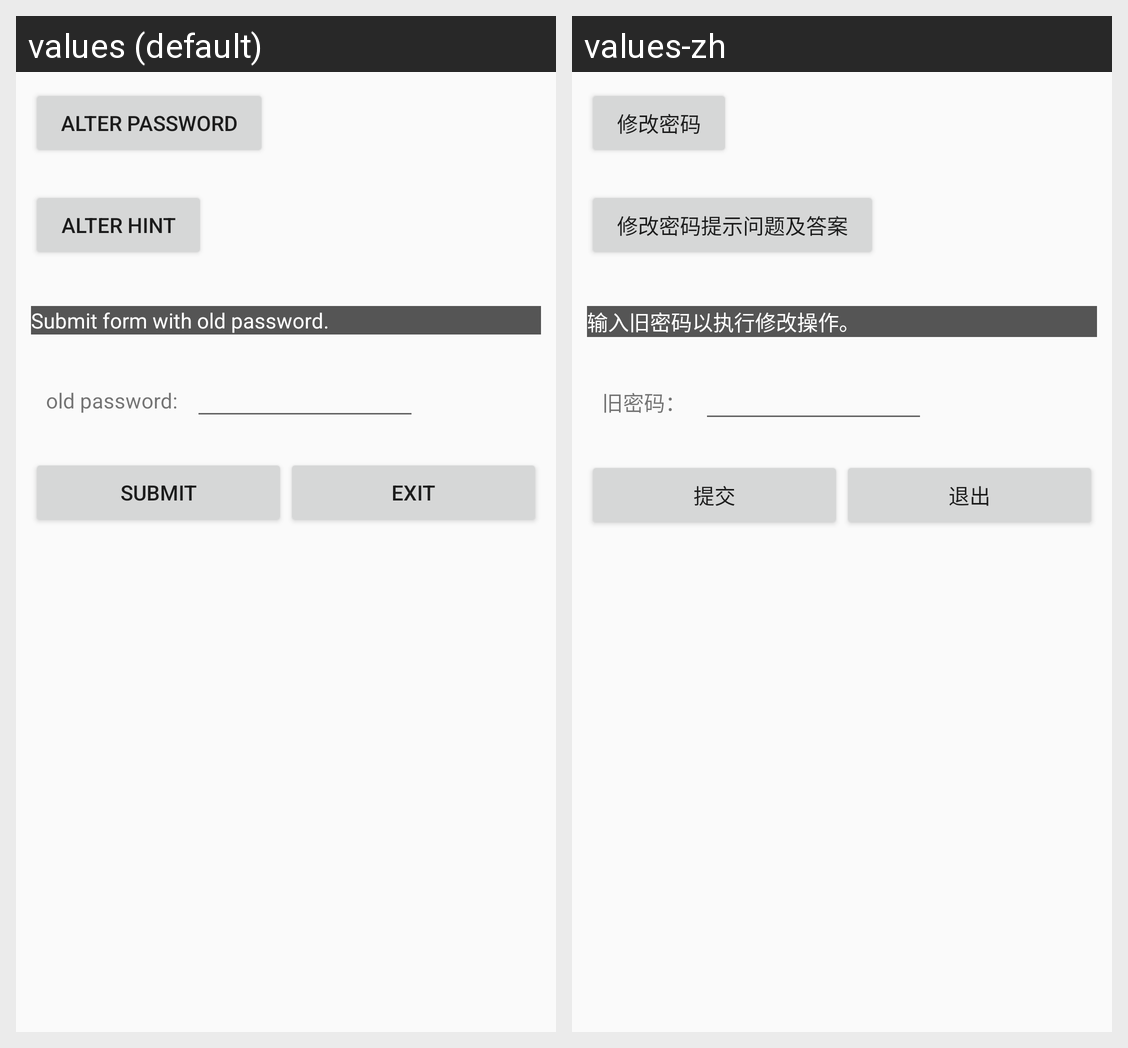

The same Android screen rendered under two of its app's locales, left to right. List the strings drawn on it with the default value and each locale's translation.
Android screen res/layout/dialog_safeset.xml rendered under 2 locales, left to right: values (default), values-zh. Device: Nexus 5 (rendered at 1080×1920; each locale shown at half size, 540×960, under a caption strip naming it); theme AppTheme.
Strings drawn on this screen, with the default value and each locale's value (text and hints the layout hard-codes, and strings that could not be matched under every locale, appear in the picture but are not listed):

alterpwd
  values: alter password
  values-zh: 修改密码

alter_qstans
  values: alter hint
  values-zh: 修改密码提示问题及答案

safeset_submit_warning
  values: Submit form with old password.
  values-zh: 输入旧密码以执行修改操作。

oldpwd
  values: old password:
  values-zh: 旧密码：

submit
  values: submit
  values-zh: 提交

exit
  values: Exit
  values-zh: 退出
